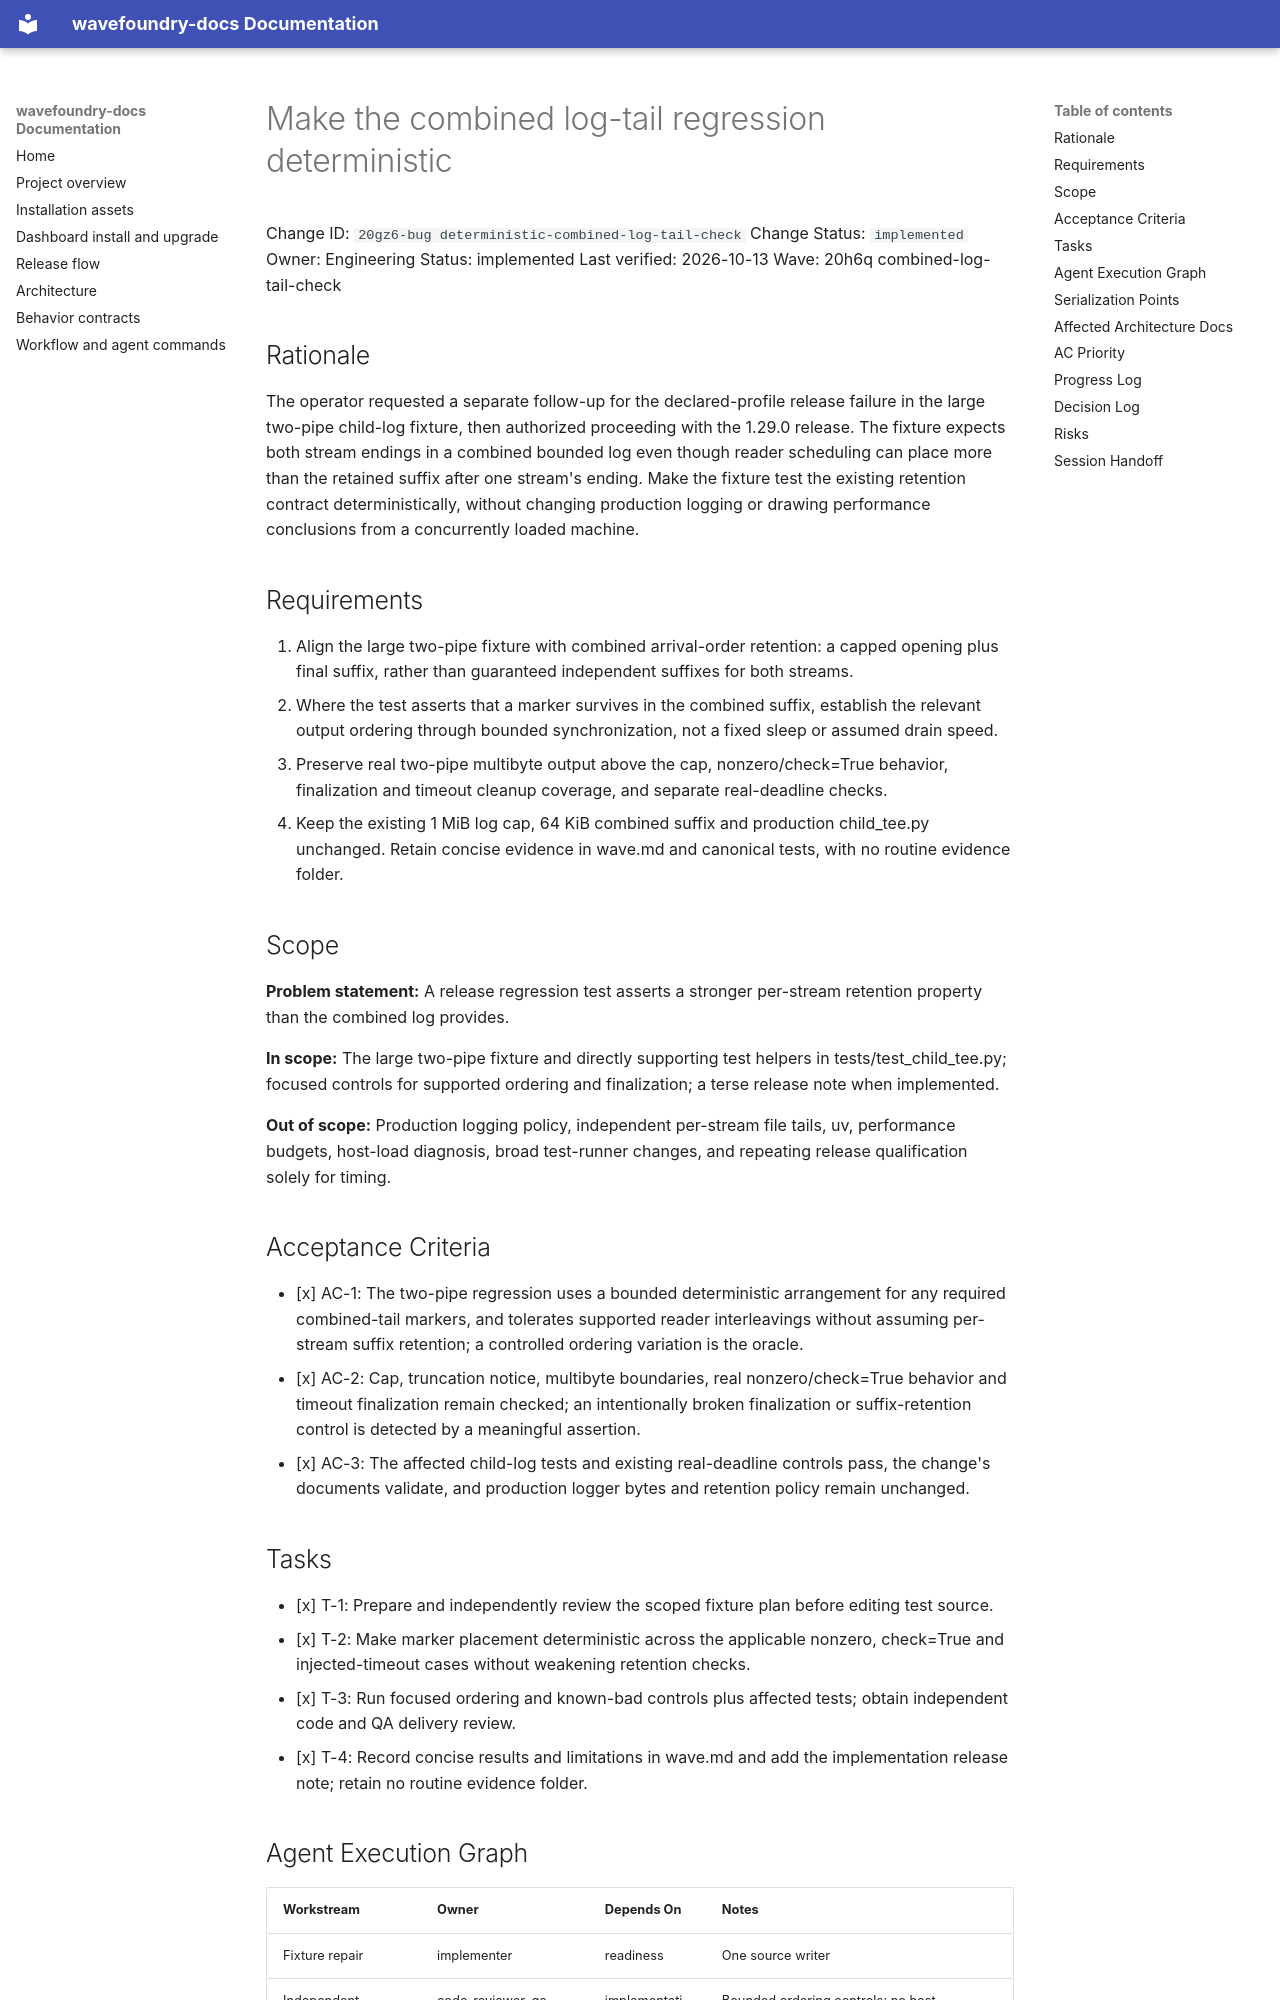

repository: coryhacking/wavefoundry · page: waves/20h6q combined-log-tail-check/20gz6-bug deterministic-combined-log-tail-check/index.html · generator: mkdocs

# Make the combined log-tail regression deterministic

Change ID: `20gz6-bug deterministic-combined-log-tail-check`
Change Status: `implemented`
Owner: Engineering
Status: implemented
Last verified: 2026-10-13
Wave: 20h6q combined-log-tail-check

## Rationale

The operator requested a separate follow-up for the declared-profile release failure in the large two-pipe child-log fixture, then authorized proceeding with the 1.29.0 release. The fixture expects both stream endings in a combined bounded log even though reader scheduling can place more than the retained suffix after one stream's ending. Make the fixture test the existing retention contract deterministically, without changing production logging or drawing performance conclusions from a concurrently loaded machine.

## Requirements

1. Align the large two-pipe fixture with combined arrival-order retention: a capped opening plus final suffix, rather than guaranteed independent suffixes for both streams.
2. Where the test asserts that a marker survives in the combined suffix, establish the relevant output ordering through bounded synchronization, not a fixed sleep or assumed drain speed.
3. Preserve real two-pipe multibyte output above the cap, nonzero/check=True behavior, finalization and timeout cleanup coverage, and separate real-deadline checks.
4. Keep the existing 1 MiB log cap, 64 KiB combined suffix and production child_tee.py unchanged. Retain concise evidence in wave.md and canonical tests, with no routine evidence folder.

## Scope

**Problem statement:** A release regression test asserts a stronger per-stream retention property than the combined log provides.

**In scope:** The large two-pipe fixture and directly supporting test helpers in tests/test_child_tee.py; focused controls for supported ordering and finalization; a terse release note when implemented.

**Out of scope:** Production logging policy, independent per-stream file tails, uv, performance budgets, host-load diagnosis, broad test-runner changes, and repeating release qualification solely for timing.

## Acceptance Criteria

- [x] AC-1: The two-pipe regression uses a bounded deterministic arrangement for any required combined-tail markers, and tolerates supported reader interleavings without assuming per-stream suffix retention; a controlled ordering variation is the oracle.
- [x] AC-2: Cap, truncation notice, multibyte boundaries, real nonzero/check=True behavior and timeout finalization remain checked; an intentionally broken finalization or suffix-retention control is detected by a meaningful assertion.
- [x] AC-3: The affected child-log tests and existing real-deadline controls pass, the change's documents validate, and production logger bytes and retention policy remain unchanged.

## Tasks

- [x] T-1: Prepare and independently review the scoped fixture plan before editing test source.
- [x] T-2: Make marker placement deterministic across the applicable nonzero, check=True and injected-timeout cases without weakening retention checks.
- [x] T-3: Run focused ordering and known-bad controls plus affected tests; obtain independent code and QA delivery review.
- [x] T-4: Record concise results and limitations in wave.md and add the implementation release note; retain no routine evidence folder.

## Agent Execution Graph

| Workstream | Owner | Depends On | Notes |
| --- | --- | --- | --- |
| Fixture repair | implementer | readiness | One source writer |
| Independent verification | code-reviewer, qa-reviewer | implementation | Bounded ordering controls; no host performance conclusions |
